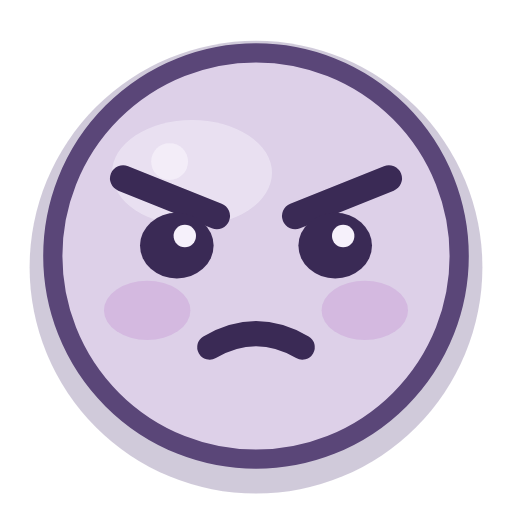
t = 0.00 s
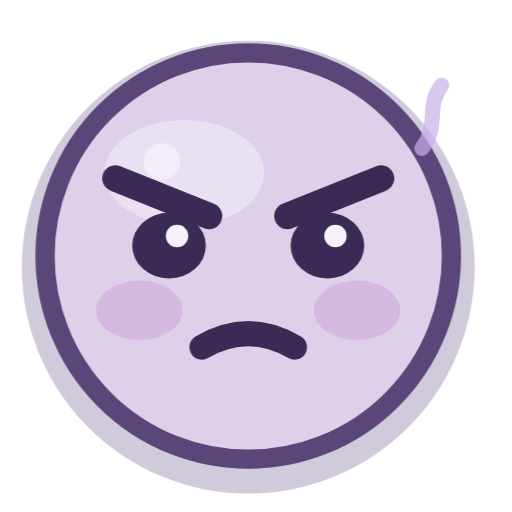
t = 0.35 s
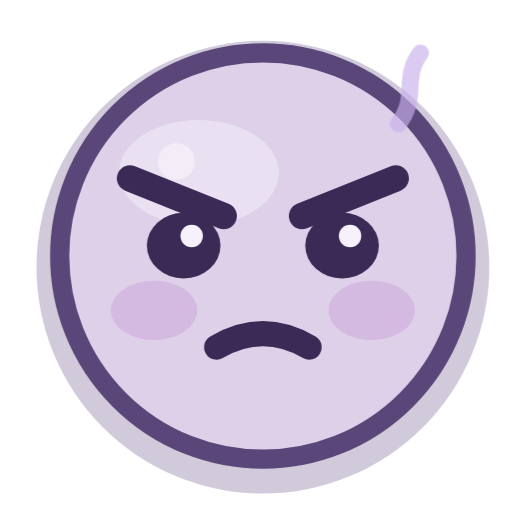
t = 0.68 s
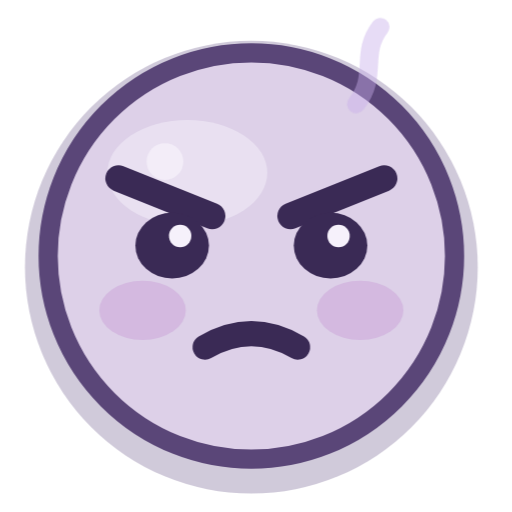
t = 0.98 s
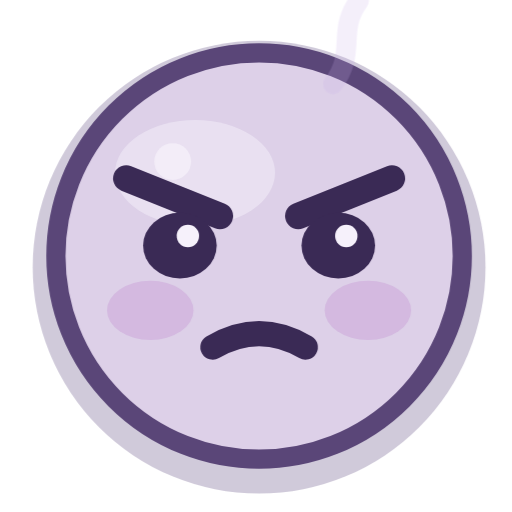
t = 1.35 s
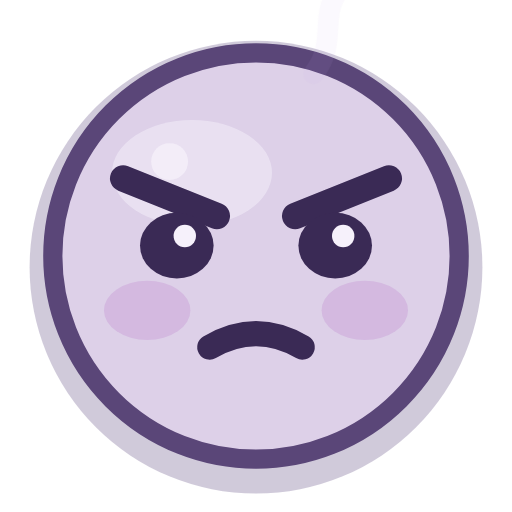
t = 1.63 s

The animated SVG that drew these frames (rendered in a browser with its animation timeline set to each time). Animation: 2 CSS @keyframes rules; one cycle of 2.00 s, repeats indefinitely.

<?xml version="1.0" encoding="UTF-8"?>
<svg xmlns="http://www.w3.org/2000/svg" viewBox="0 0 32 32" width="32" height="32" fill="none" overflow="visible">
  <title>生气</title>
  <style>
    .eye, .cheeks, .pupil, .star, .steam, .tear, .heart, .yawn, .mouth {
      transform-box: fill-box; transform-origin: center;
    }
    .root { transform-box: fill-box; transform-origin: 16px 22px; }

    .root { animation: shake 2.0s ease-in-out infinite; }
    @keyframes shake {
      0%, 100% { transform: translateX(0); }
      15% { transform: translateX(-0.55px); }
      30% { transform: translateX(0.55px); }
      45% { transform: translateX(-0.39px); }
      60% { transform: translateX(0.39px); }
      75% { transform: translateX(0); }
    }
    .steam { animation: steam 2.0s ease-out infinite; }
    @keyframes steam {
      0% { opacity: 0; transform: translateY(0) scale(0.7); }
      25% { opacity: 0.9; }
      100% { opacity: 0; transform: translateY(-5.5px) scale(1.15); }
    }
    @media (prefers-reduced-motion: reduce) {
      .movable, .movable * { animation: none !important; }
    }
  </style>
  <g class="root movable">
      <circle cx="16" cy="16.7" r="14.15" fill="#56437a" opacity="0.28"/>
      <circle class="face-shape" cx="16" cy="16" r="12.7" fill="#ddd0e8"/>
      <ellipse cx="12.0" cy="10.8" rx="5.0" ry="3.3" fill="#f6f1fb" opacity="0.50"/>
      <circle cx="10.6" cy="10.1" r="1.15" fill="#f6f1fb" opacity="0.82"/>
      <g class="cheeks">
        <ellipse cx="9.2" cy="19.4" rx="2.7" ry="1.85" fill="#c9a0d8" opacity="0.48"/>
        <ellipse cx="22.8" cy="19.4" rx="2.7" ry="1.85" fill="#c9a0d8" opacity="0.48"/>
      </g>
      <circle cx="16" cy="16" r="12.7" fill="none" stroke="#5a4678" stroke-width="1.2"/>
      <path d="M7.7 11.15 13.55 13.5" stroke="#3a2a55" stroke-width="1.65" stroke-linecap="round" stroke-linejoin="round"/>
      <path d="M24.3 11.15 18.45 13.5" stroke="#3a2a55" stroke-width="1.65" stroke-linecap="round" stroke-linejoin="round"/>
      <g class="eyes">
        <ellipse cx="11.05" cy="15.35" rx="2.3" ry="2.05" fill="#3a2a55"/>
        <ellipse cx="20.95" cy="15.35" rx="2.3" ry="2.05" fill="#3a2a55"/>
        <circle cx="11.55" cy="14.75" r="0.7" fill="#f6f1fb"/>
        <circle cx="21.45" cy="14.75" r="0.7" fill="#f6f1fb"/>
      </g>
      <path d="M13.1 21.7q2.9-1.7 5.8 0" stroke="#3a2a55" stroke-width="1.55" stroke-linecap="round" stroke-linejoin="round"/>
      <g class="steam" style="transform-origin: 24px 8px">
        <path d="M22.6 10.2c1.4-1.8 0.2-3.1 1.5-4.8" stroke="#c9b0ea" fill="none" stroke-width="1.15" stroke-linecap="round" stroke-linejoin="round" opacity="0.9"/>
      </g>
  </g>
</svg>
